The GitHub repository GustavoMourao/eye-Image-Analysis contains a labelled image folder "Data" with 2 categories: glaucoma, healthy. Examples follow, each with its label.

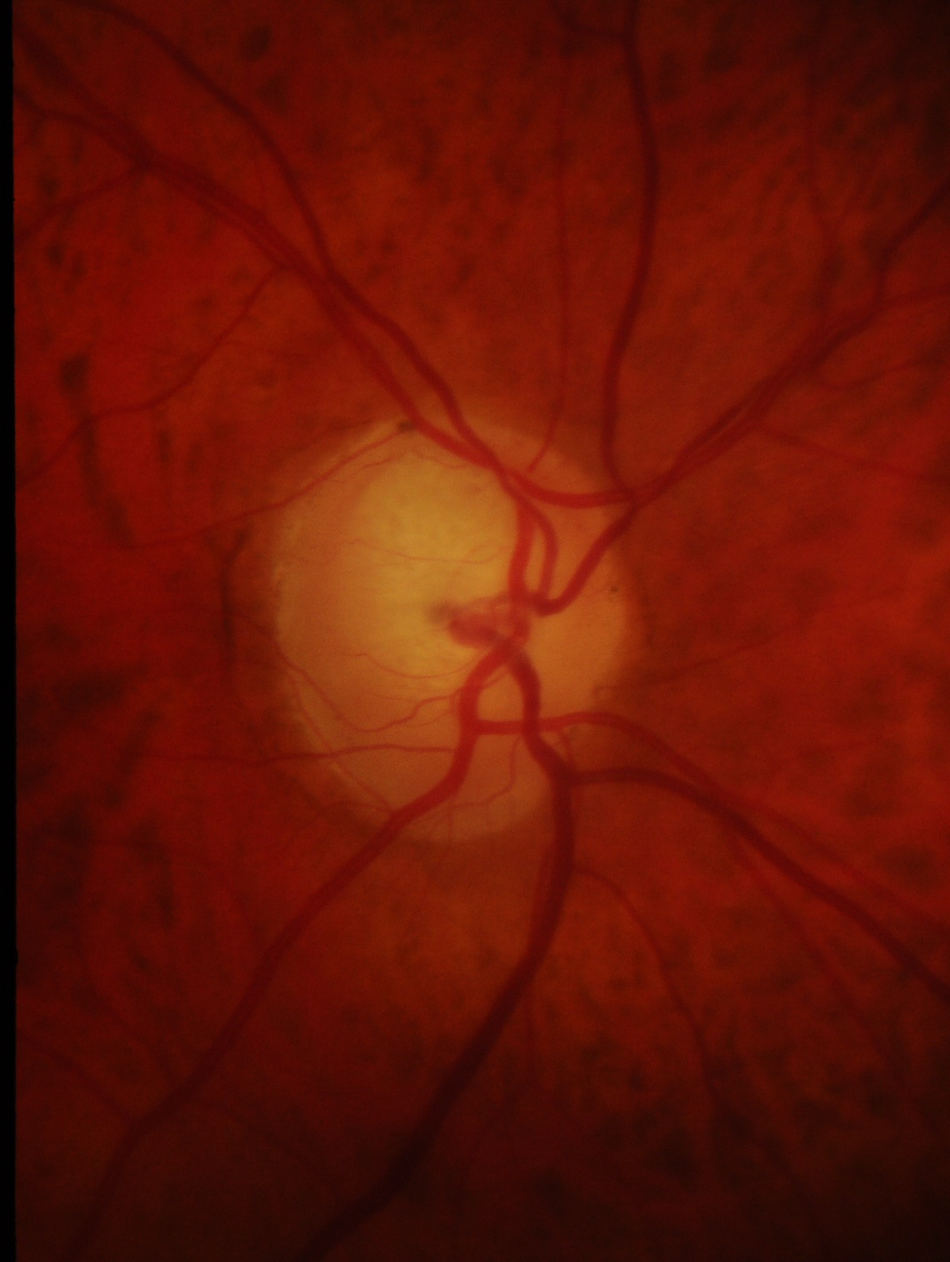
Label: glaucoma

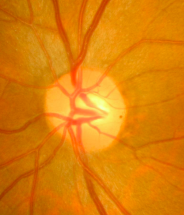
Label: healthy

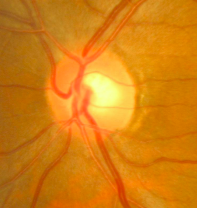
Label: healthy

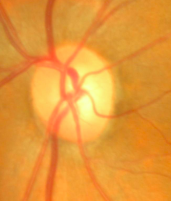
Label: glaucoma

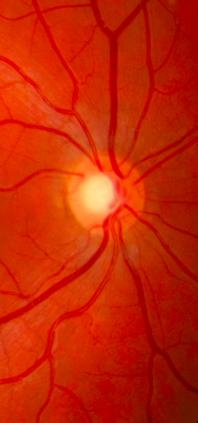
Label: healthy

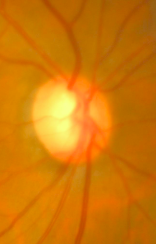
Label: glaucoma
